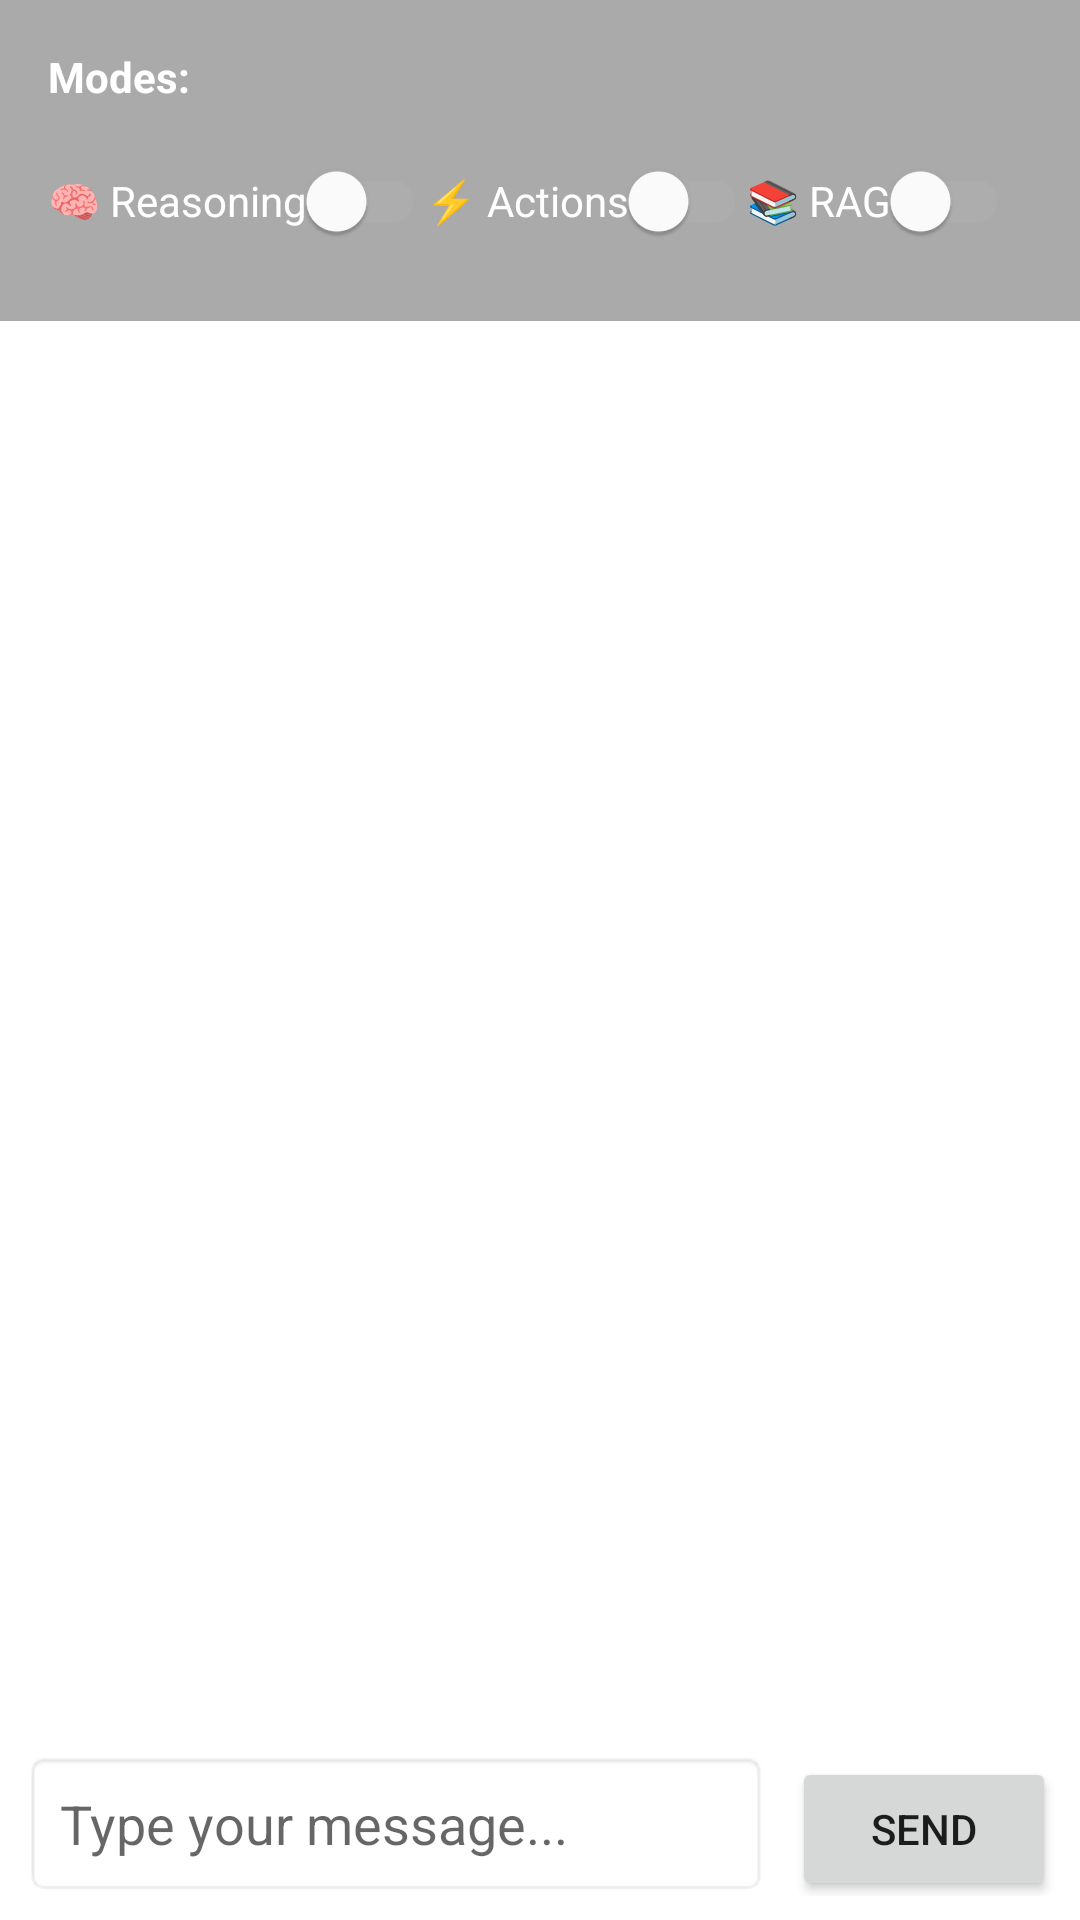

Android layout source for this screen:
<!-- AndroidManifest.xml: application theme Theme.GitShlak -->
<!-- res/layout/fragment_chat.xml -->
<?xml version="1.0" encoding="utf-8"?>
<LinearLayout xmlns:android="http://schemas.android.com/apk/res/android"
    xmlns:app="http://schemas.android.com/apk/res-auto"
    android:layout_width="match_parent"
    android:layout_height="match_parent"
    android:orientation="vertical"
    android:background="@android:color/white">

    
    <LinearLayout
        android:layout_width="match_parent"
        android:layout_height="wrap_content"
        android:orientation="vertical"
        android:padding="16dp"
        android:background="@android:color/darker_gray">

        <TextView
            android:id="@+id/modeIndicator"
            android:layout_width="wrap_content"
            android:layout_height="wrap_content"
            android:text="Modes: "
            android:textColor="@android:color/white"
            android:textStyle="bold"
            android:layout_marginBottom="8dp" />

        <LinearLayout
            android:layout_width="match_parent"
            android:layout_height="wrap_content"
            android:orientation="horizontal"
            android:gravity="space_around">

            <com.google.android.material.switchmaterial.SwitchMaterial
                android:id="@+id/toggleReasoning"
                android:layout_width="wrap_content"
                android:layout_height="wrap_content"
                android:text="🧠 Reasoning"
                android:textColor="@android:color/white" />

            <com.google.android.material.switchmaterial.SwitchMaterial
                android:id="@+id/toggleActions"
                android:layout_width="wrap_content"
                android:layout_height="wrap_content"
                android:text="⚡ Actions"
                android:textColor="@android:color/white" />

            <com.google.android.material.switchmaterial.SwitchMaterial
                android:id="@+id/toggleRag"
                android:layout_width="wrap_content"
                android:layout_height="wrap_content"
                android:text="📚 RAG"
                android:textColor="@android:color/white" />
        </LinearLayout>

        <Button
            android:id="@+id/buttonLoadDocument"
            android:layout_width="match_parent"
            android:layout_height="wrap_content"
            android:text="📄 Load Document"
            android:layout_marginTop="8dp"
            android:visibility="gone" />
    </LinearLayout>

    
    <androidx.recyclerview.widget.RecyclerView
        android:id="@+id/messagesRecyclerView"
        android:layout_width="match_parent"
        android:layout_height="0dp"
        android:layout_weight="1"
        android:padding="8dp" />

    
    <ProgressBar
        android:id="@+id/progressBar"
        android:layout_width="match_parent"
        android:layout_height="4dp"
        android:indeterminate="true"
        android:visibility="gone"
        style="@android:style/Widget.ProgressBar.Horizontal" />

    
    <LinearLayout
        android:layout_width="match_parent"
        android:layout_height="wrap_content"
        android:orientation="horizontal"
        android:padding="8dp"
        android:background="@android:color/white">

        <EditText
            android:id="@+id/inputEditText"
            android:layout_width="0dp"
            android:layout_height="wrap_content"
            android:layout_weight="1"
            android:hint="Type your message..."
            android:inputType="text"
            android:padding="12dp"
            android:background="@android:drawable/editbox_background" />

        <Button
            android:id="@+id/sendButton"
            android:layout_width="wrap_content"
            android:layout_height="wrap_content"
            android:text="Send"
            android:layout_marginStart="8dp" />
    </LinearLayout>

</LinearLayout>
<!-- resources referenced by this layout -->
<resources>
  <style name="Theme.GitShlak" parent="Theme.MaterialComponents.DayNight.NoActionBar">
          <item name="colorPrimary">@color/primary</item>
          <item name="colorPrimaryDark">@color/primary_dark</item>
          <item name="colorAccent">@color/accent</item>
      </style>
  <color name="primary">#4A90D9</color>
  <color name="primary_dark">#3878B4</color>
  <color name="accent">#FF6D00</color>
</resources>
